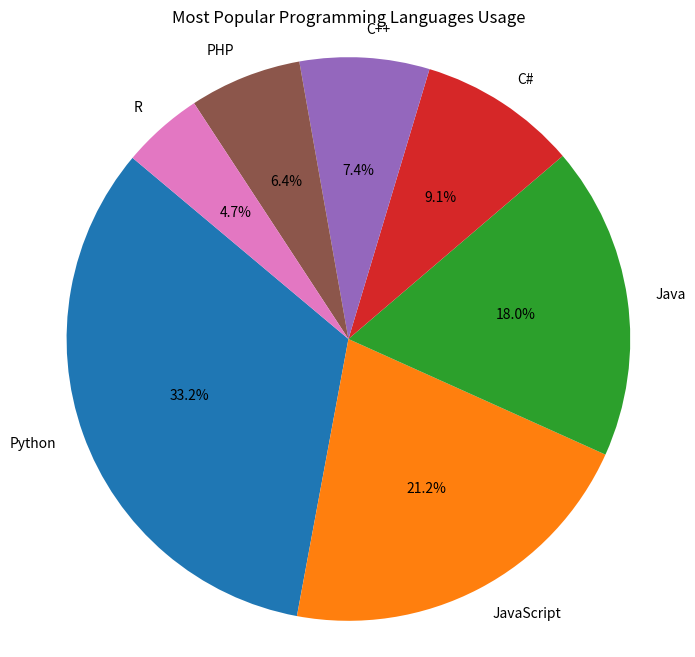

This chart was generated by the following Python code:
import matplotlib.pyplot as plt
import numpy as np

def initial_plot():
    plt.plot([1, 2, 3, 4], [1, 4, 9, 16])
    plt.show()

def plot_cosine_wave():
    x = np.linspace(0, 10, 100)
    y = np.cos(x)
    plt.plot(x, y)
    plt.title('Cosine Wave')
    plt.xlabel('Angle [radians]')
    plt.ylabel('cos(x)')
    plt.grid(True)
    plt.show()

def plot_cosinus_and_sine_wave():
    x = np.linspace(0, 10, 100)
    y_cos = np.cos(x)
    y_sin = np.sin(x)
    
    plt.plot(x, y_cos, label='Cosine Wave')
    plt.plot(x, y_sin, label='Sine Wave', linestyle='--')
    plt.title('Cosine and Sine Waves')
    plt.xlabel('Angle [radians]')
    plt.ylabel('Value')
    plt.legend()
    plt.grid(True)
    plt.show()

def plot_world_population():
    years = np.array([1960, 1970, 1980, 1990, 2000, 2010, 2020])
    population = np.array([3.039, 3.692, 4.434, 5.321, 6.127, 6.972, 7.794]) * 1e9
    
    plt.plot(years, population)
    plt.title('World Population Over Time')
    plt.xlabel('Year')
    plt.ylabel('Population (in billions)')
    plt.grid(True)
    plt.show()   

def plot_programming_languages_usage():
    languages = ['Python', 'JavaScript', 'Java', 'C#', 'C++', 'PHP', 'R']
    usage = [29.9, 19.1, 16.2, 8.2, 6.7, 5.8, 4.2]  # Example usage percentages

    plt.figure(figsize=(8, 8))
    plt.pie(usage, labels=languages, autopct='%1.1f%%', startangle=140)
    plt.title('Most Popular Programming Languages Usage')
    plt.axis('equal')
    plt.show()

plot_programming_languages_usage()